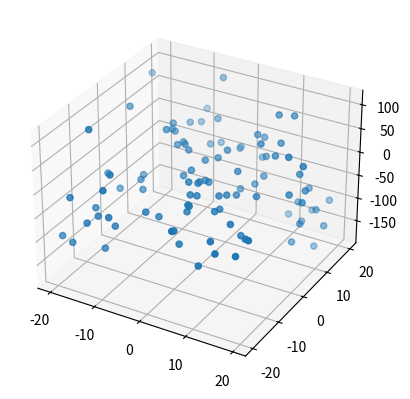

Generate this figure with matplotlib:
import numpy as np
import matplotlib.pyplot as plt

#function which makes the data
def random_linear_data(dom = 20, n = 100, noise = 5):
    x = np.random.uniform(-dom, dom, size = (n,))
    y = np.random.uniform(-dom, dom, size = (n,))
    coeff_0 = np.random.uniform(-5, 5)
    coeff_1 = np.random.uniform(-5, 5)
    z = []
    for i in range(n):
        epsilon = np.random.uniform(-noise, noise)
        z.append((coeff_0 + epsilon)*x[i] + (coeff_1 + epsilon)*y[i])
    data = [[x[i], y[i], z[i]] for i in range(n)]
    return x, y, z


#plotting the data
x, y, z = random_linear_data()

fig = plt.figure()
ax = fig.add_subplot(111, projection = '3d')

ax.scatter(x,y,z)
plt.show()
